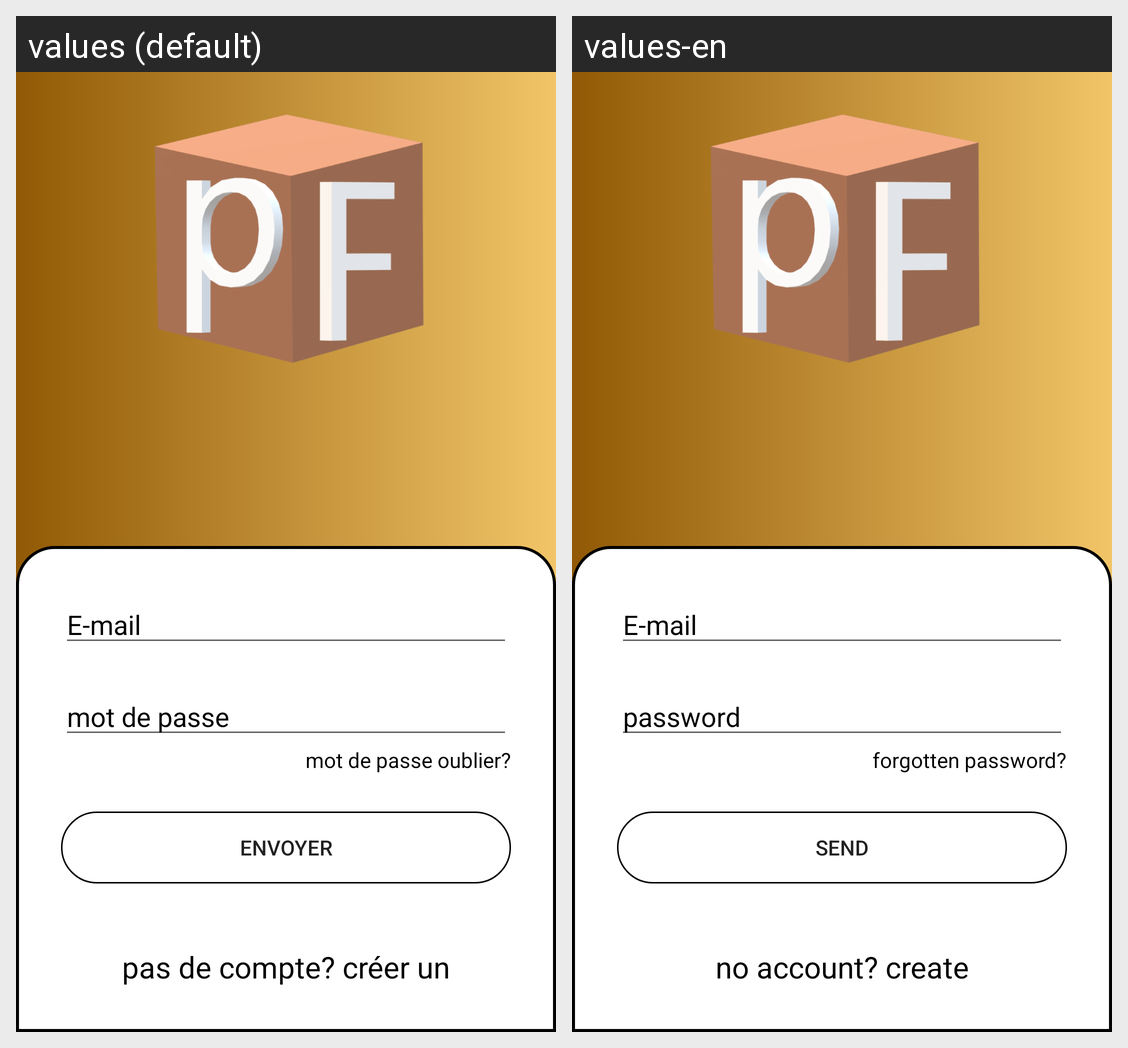

Translations of the strings shown on this Android screen, per locale in the grid:
Android screen res/layout/activity_sing_in_sind_up.xml rendered under 2 locales, left to right: values (default), values-en. Device: Nexus 5 (rendered at 1080×1920; each locale shown at half size, 540×960, under a caption strip naming it); theme AppTheme.
Strings drawn on this screen, with the default value and each locale's value (text and hints the layout hard-codes, and strings that could not be matched under every locale, appear in the picture but are not listed):

e_mail
  values: E-mail
  values-en: E-mail

mot_de_passe
  values: mot de passe
  values-en: password

mot_de_passe_oublier
  values: mot de passe oublier?
  values-en: forgotten password?

envoyer
  values: envoyer
  values-en: send

pas_de_compte_cr_er_un
  values: pas de compte? créer un
  values-en: no account? create
